Labelled photos from "dataset", an image-classification folder in socheadev/mite_research_project. The possible labels are: alcohol, blood, graphic violence, sexual, traffic accident.

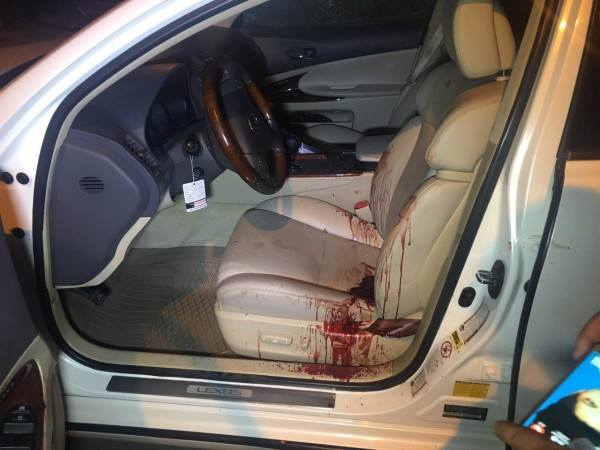
Label: traffic accident

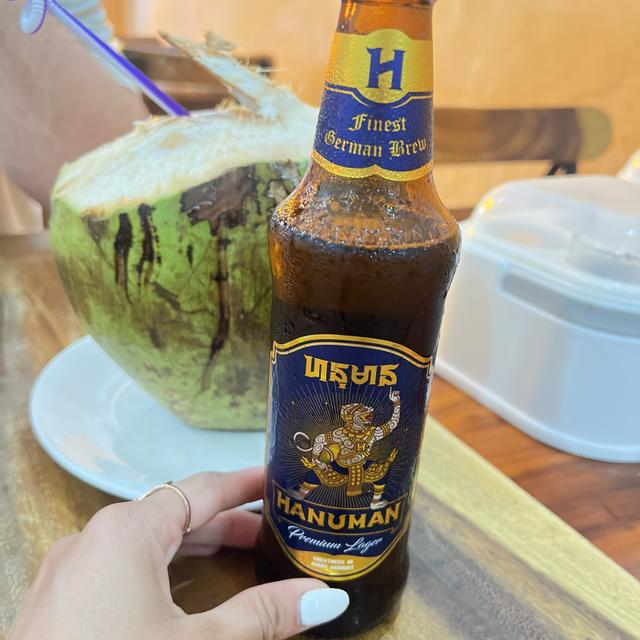
Label: alcohol

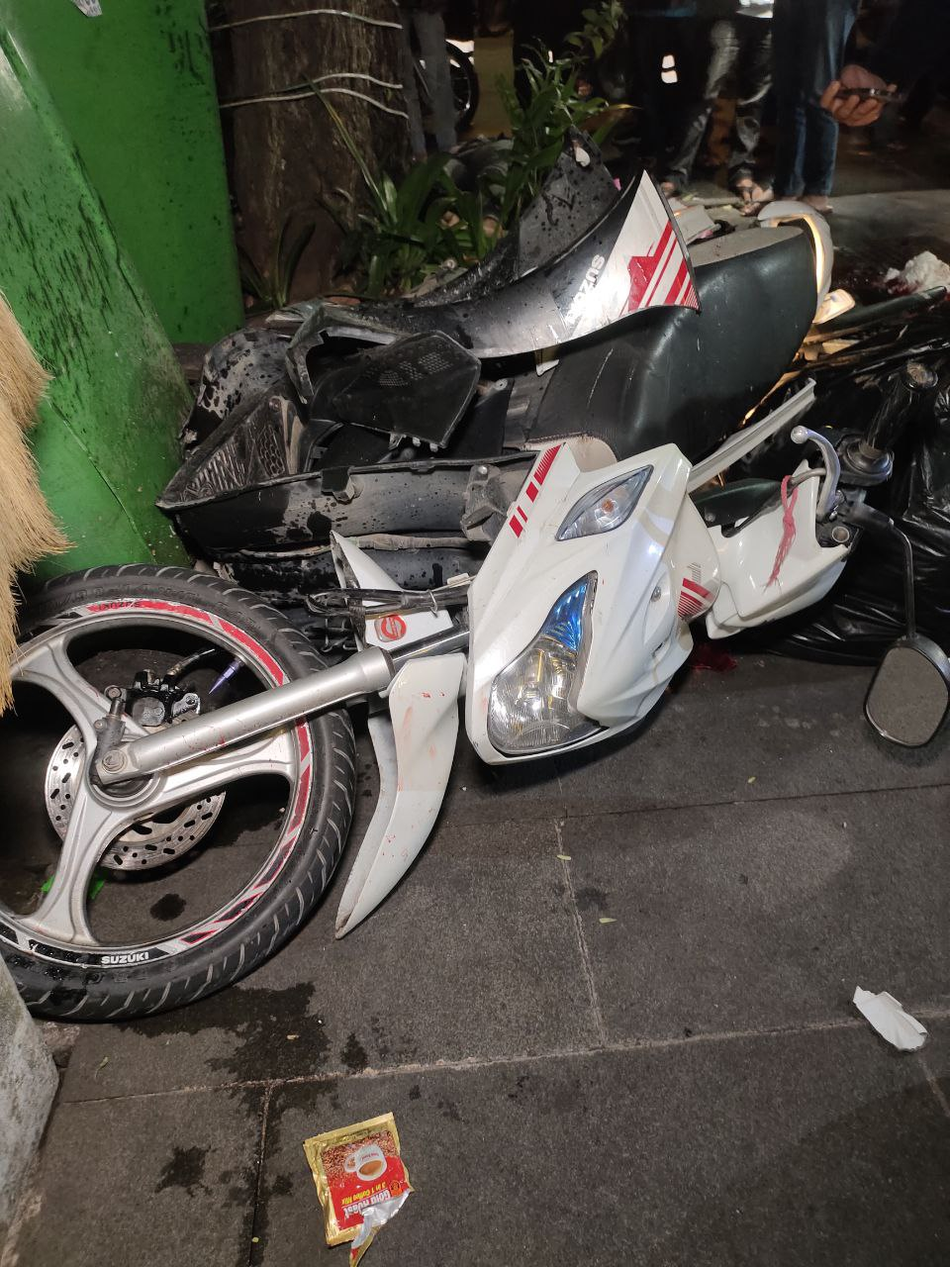
Label: traffic accident

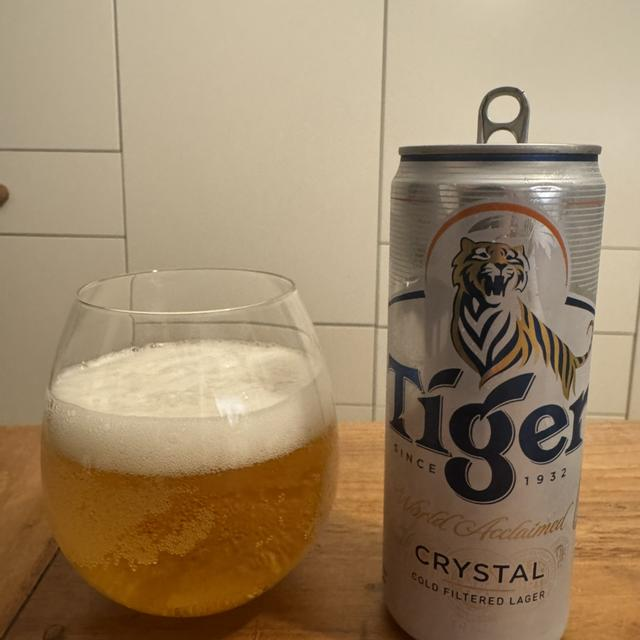
Label: alcohol

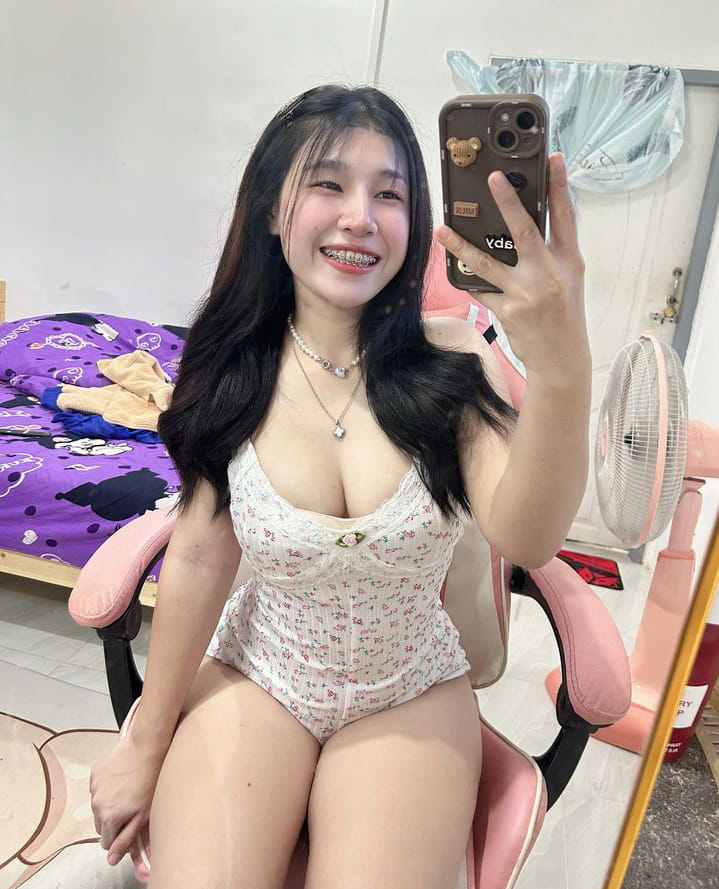
Label: sexual

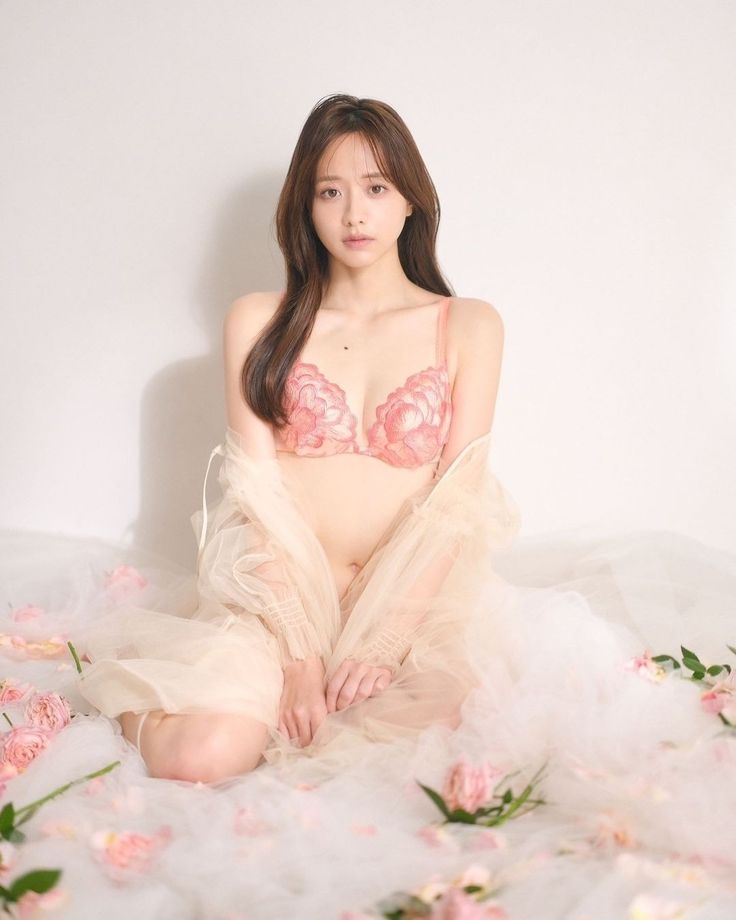
Label: sexual
